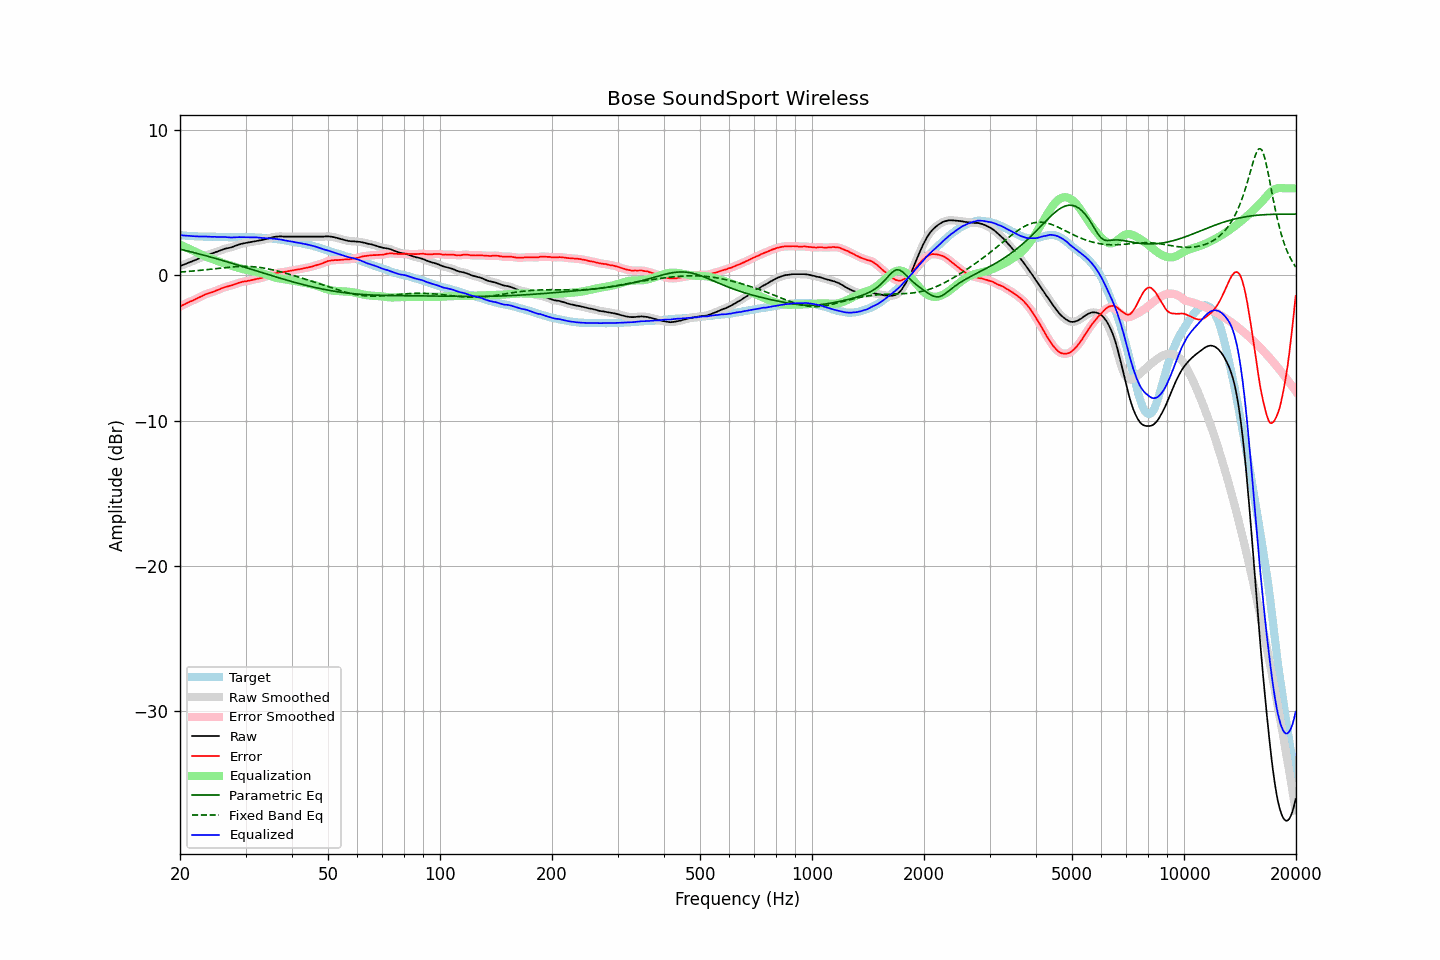

Source data for this figure (header and first rows):
frequency, raw, error, smoothed, error_smoothed, equalization, parametric_eq, fixed_band_eq, equalized_raw, equalized_smoothed, target
20.00, 0.65, -2.14, 0.65, -2.13, 2.13, 1.81, 0.23, 2.78, 2.78, 2.79
20.20, 0.69, -2.08, 0.69, -2.08, 2.08, 1.78, 0.24, 2.77, 2.77, 2.77
20.40, 0.73, -2.02, 0.73, -2.03, 2.03, 1.76, 0.25, 2.76, 2.76, 2.76
20.61, 0.77, -1.99, 0.78, -1.97, 1.97, 1.73, 0.26, 2.75, 2.75, 2.76
20.81, 0.82, -1.91, 0.82, -1.92, 1.92, 1.70, 0.27, 2.75, 2.74, 2.74
21.02, 0.86, -1.86, 0.87, -1.86, 1.87, 1.68, 0.28, 2.73, 2.74, 2.73
21.23, 0.91, -1.80, 0.91, -1.81, 1.82, 1.65, 0.29, 2.73, 2.73, 2.72
21.44, 0.95, -1.77, 0.95, -1.77, 1.77, 1.62, 0.30, 2.72, 2.72, 2.73
21.66, 0.99, -1.72, 1.00, -1.72, 1.71, 1.59, 0.31, 2.71, 2.71, 2.72
21.87, 1.04, -1.66, 1.04, -1.67, 1.66, 1.57, 0.32, 2.71, 2.70, 2.70
22.09, 1.08, -1.61, 1.09, -1.61, 1.61, 1.54, 0.33, 2.69, 2.69, 2.69
22.31, 1.13, -1.56, 1.13, -1.56, 1.56, 1.51, 0.34, 2.69, 2.69, 2.69
22.54, 1.18, -1.50, 1.18, -1.51, 1.50, 1.48, 0.35, 2.68, 2.68, 2.68
22.76, 1.23, -1.46, 1.23, -1.45, 1.45, 1.45, 0.36, 2.68, 2.68, 2.69
22.99, 1.28, -1.40, 1.28, -1.39, 1.40, 1.42, 0.37, 2.68, 2.68, 2.68
23.22, 1.33, -1.34, 1.33, -1.34, 1.35, 1.39, 0.38, 2.68, 2.68, 2.67
23.45, 1.38, -1.29, 1.38, -1.29, 1.30, 1.36, 0.39, 2.69, 2.68, 2.67
23.69, 1.41, -1.26, 1.42, -1.25, 1.26, 1.33, 0.41, 2.67, 2.68, 2.67
23.92, 1.45, -1.21, 1.45, -1.22, 1.22, 1.30, 0.42, 2.67, 2.67, 2.67
24.16, 1.48, -1.18, 1.49, -1.19, 1.18, 1.27, 0.43, 2.66, 2.67, 2.67
24.40, 1.52, -1.15, 1.52, -1.15, 1.14, 1.24, 0.44, 2.66, 2.67, 2.68
24.65, 1.56, -1.11, 1.56, -1.11, 1.10, 1.21, 0.46, 2.66, 2.66, 2.68
24.89, 1.60, -1.06, 1.60, -1.07, 1.06, 1.18, 0.47, 2.66, 2.66, 2.66
25.14, 1.63, -1.02, 1.64, -1.02, 1.02, 1.15, 0.48, 2.65, 2.65, 2.65
25.39, 1.67, -0.98, 1.67, -0.97, 0.97, 1.11, 0.49, 2.65, 2.65, 2.65
25.65, 1.71, -0.93, 1.72, -0.93, 0.93, 1.08, 0.51, 2.64, 2.65, 2.64
25.91, 1.76, -0.88, 1.76, -0.88, 0.89, 1.05, 0.52, 2.65, 2.65, 2.64
26.16, 1.80, -0.85, 1.80, -0.84, 0.85, 1.02, 0.53, 2.65, 2.65, 2.65
26.43, 1.84, -0.80, 1.84, -0.80, 0.81, 0.98, 0.54, 2.65, 2.65, 2.64
26.69, 1.86, -0.77, 1.87, -0.77, 0.78, 0.95, 0.55, 2.64, 2.64, 2.64
26.96, 1.89, -0.74, 1.89, -0.74, 0.74, 0.92, 0.57, 2.63, 2.63, 2.64
27.23, 1.91, -0.71, 1.91, -0.71, 0.71, 0.88, 0.58, 2.62, 2.62, 2.62
27.50, 1.94, -0.68, 1.95, -0.68, 0.67, 0.85, 0.59, 2.62, 2.62, 2.62
27.77, 1.98, -0.65, 1.98, -0.65, 0.64, 0.82, 0.59, 2.62, 2.62, 2.63
28.05, 2.02, -0.61, 2.02, -0.61, 0.60, 0.78, 0.60, 2.63, 2.62, 2.63
28.33, 2.06, -0.57, 2.06, -0.57, 0.57, 0.75, 0.61, 2.63, 2.63, 2.63
28.62, 2.10, -0.53, 2.10, -0.53, 0.53, 0.72, 0.62, 2.63, 2.63, 2.63
28.90, 2.14, -0.49, 2.14, -0.49, 0.50, 0.68, 0.62, 2.64, 2.64, 2.64
29.19, 2.17, -0.46, 2.17, -0.46, 0.47, 0.65, 0.62, 2.64, 2.64, 2.63
29.48, 2.20, -0.43, 2.20, -0.43, 0.44, 0.61, 0.63, 2.64, 2.64, 2.63
29.78, 2.22, -0.41, 2.22, -0.41, 0.41, 0.58, 0.63, 2.64, 2.64, 2.63
30.08, 2.24, -0.41, 2.24, -0.39, 0.39, 0.54, 0.63, 2.63, 2.64, 2.65
30.38, 2.26, -0.37, 2.26, -0.38, 0.37, 0.51, 0.62, 2.63, 2.63, 2.64
30.68, 2.28, -0.35, 2.28, -0.35, 0.35, 0.48, 0.62, 2.63, 2.63, 2.63
30.99, 2.30, -0.33, 2.30, -0.33, 0.33, 0.44, 0.62, 2.63, 2.63, 2.63
31.30, 2.32, -0.31, 2.32, -0.31, 0.31, 0.41, 0.61, 2.63, 2.63, 2.63
31.61, 2.34, -0.29, 2.34, -0.28, 0.28, 0.37, 0.60, 2.63, 2.63, 2.63
31.93, 2.36, -0.25, 2.36, -0.26, 0.26, 0.34, 0.59, 2.62, 2.62, 2.62
32.24, 2.38, -0.23, 2.38, -0.23, 0.24, 0.30, 0.58, 2.62, 2.62, 2.61
32.57, 2.39, -0.21, 2.40, -0.21, 0.21, 0.27, 0.56, 2.60, 2.61, 2.60
32.89, 2.41, -0.19, 2.41, -0.19, 0.18, 0.23, 0.55, 2.60, 2.60, 2.60
33.22, 2.43, -0.16, 2.44, -0.16, 0.15, 0.20, 0.53, 2.59, 2.59, 2.60
33.55, 2.46, -0.13, 2.46, -0.13, 0.12, 0.16, 0.51, 2.58, 2.58, 2.59
33.89, 2.49, -0.09, 2.49, -0.09, 0.09, 0.13, 0.49, 2.58, 2.58, 2.58
34.23, 2.52, -0.04, 2.52, -0.05, 0.05, 0.09, 0.47, 2.57, 2.57, 2.57
34.57, 2.55, -0.01, 2.55, -0.01, 0.01, 0.06, 0.45, 2.56, 2.56, 2.56
34.92, 2.58, 0.03, 2.58, 0.03, -0.03, 0.03, 0.43, 2.55, 2.55, 2.55
35.27, 2.61, 0.06, 2.61, 0.07, -0.07, -0.01, 0.40, 2.54, 2.55, 2.56
35.62, 2.64, 0.12, 2.64, 0.11, -0.10, -0.04, 0.38, 2.54, 2.54, 2.52
35.97, 2.66, 0.14, 2.66, 0.14, -0.14, -0.08, 0.35, 2.53, 2.52, 2.52
... 635 more rows
